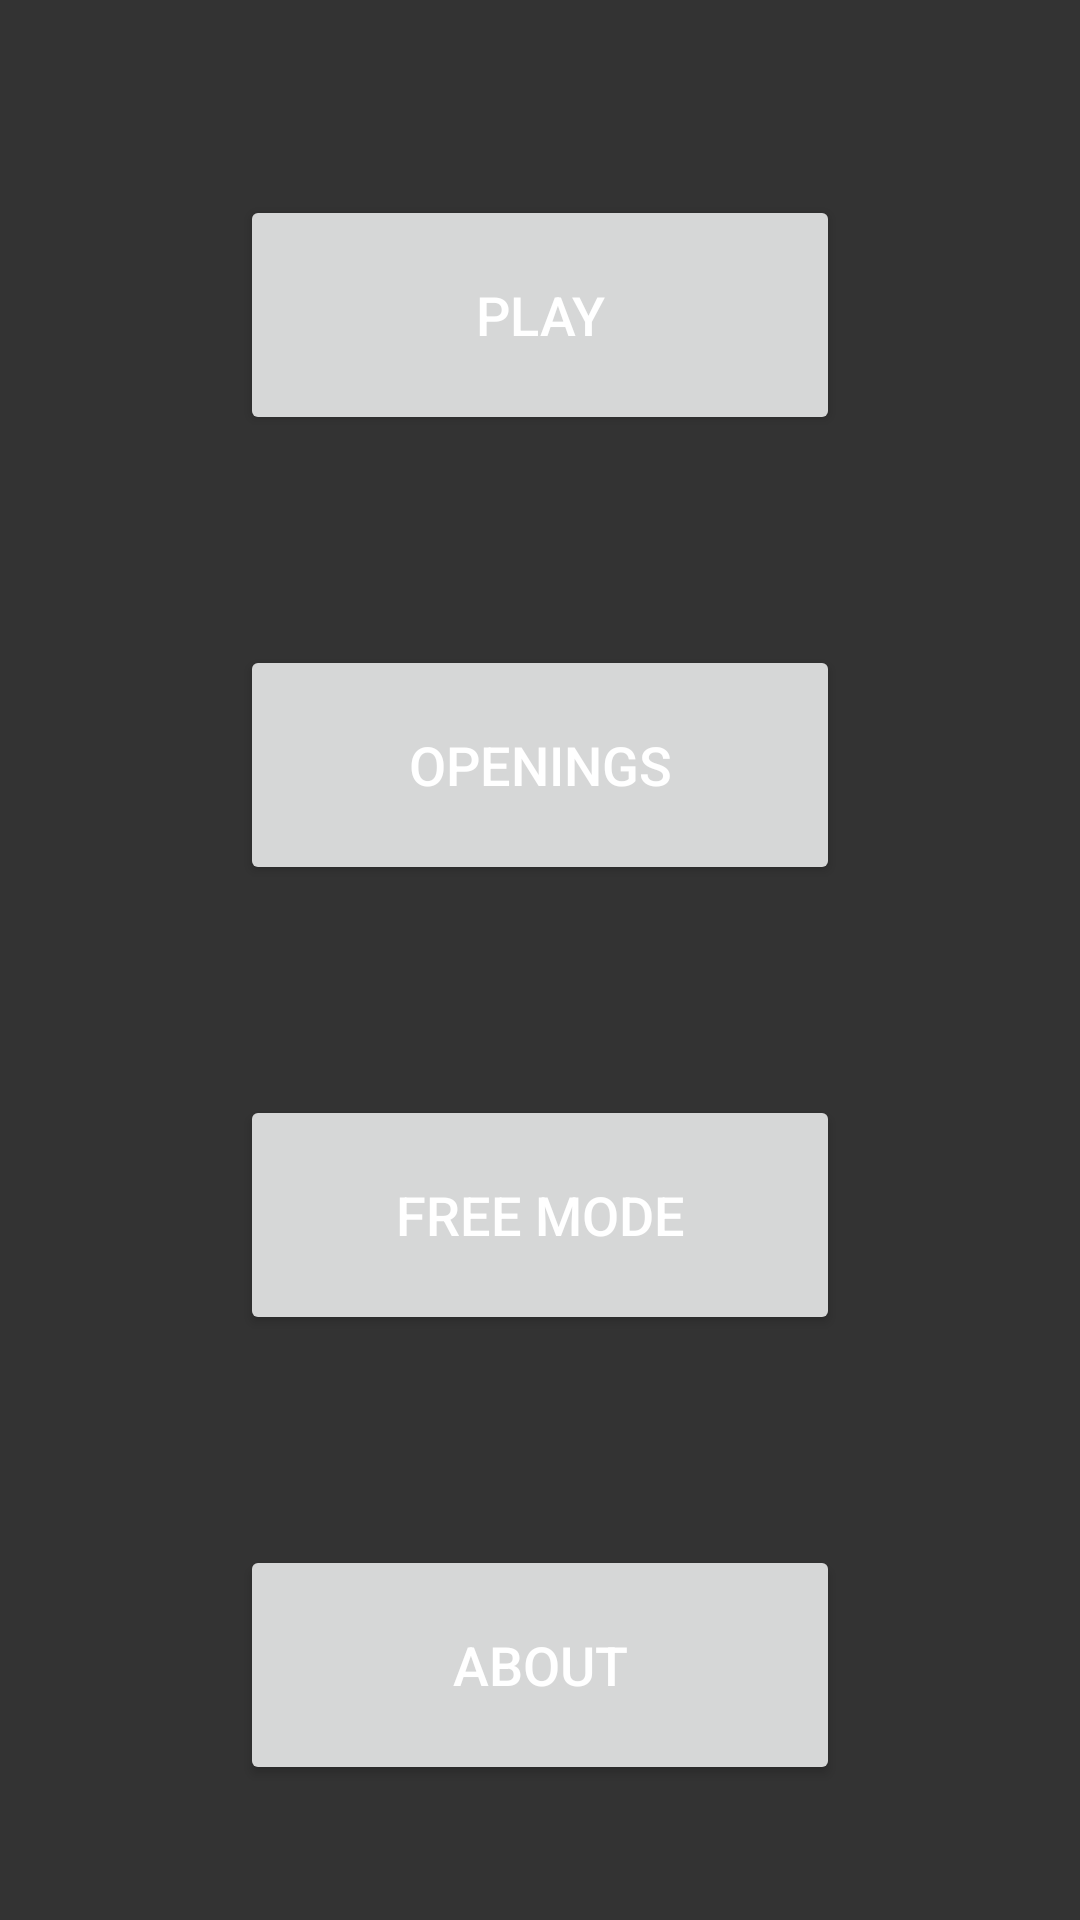

Layout XML and referenced resources for this Android screen:
<!-- AndroidManifest.xml: application theme Theme.Chess -->
<!-- res/layout/activity_main.xml -->
<?xml version="1.0" encoding="utf-8"?>
<androidx.constraintlayout.widget.ConstraintLayout xmlns:android="http://schemas.android.com/apk/res/android"
    xmlns:app="http://schemas.android.com/apk/res-auto"
    xmlns:tools="http://schemas.android.com/tools"
    android:background="#333333"
    android:layout_width="match_parent"
    android:layout_height="match_parent"
    tools:context=".MainActivity">

    <Button
        android:id="@+id/play"
        android:layout_width="200dp"
        android:layout_height="80dp"
        android:layout_marginStart="32dp"
        android:layout_marginEnd="32dp"
        android:layout_marginTop="70dp"
        android:onClick="switch_to_play_view"
        android:text="Play"
        android:textColor="@color/white"
        android:textSize="18dp"
        app:layout_constraintTop_toTopOf="parent"
        app:layout_constraintBottom_toTopOf="@+id/openings"
        app:layout_constraintStart_toStartOf="parent"
        app:layout_constraintEnd_toEndOf="parent"
        app:layout_constraintVertical_chainStyle="packed" />

    <Button
        android:id="@+id/openings"
        android:layout_width="200dp"
        android:layout_height="80dp"
        android:layout_marginStart="32dp"
        android:layout_marginEnd="32dp"
        android:layout_marginTop="70dp"
        android:text="Openings"
        android:textSize="18dp"
        android:textColor="@color/white"
        android:onClick="switch_to_opening_view"
        app:layout_constraintTop_toBottomOf="@+id/play"
        app:layout_constraintBottom_toTopOf="@+id/free_mode"
        app:layout_constraintStart_toStartOf="parent"
        app:layout_constraintEnd_toEndOf="parent" />

    <Button
        android:id="@+id/free_mode"
        android:layout_width="200dp"
        android:layout_height="80dp"
        android:layout_marginStart="32dp"
        android:layout_marginEnd="32dp"
        android:layout_marginTop="70dp"
        android:text="Free Mode"
        android:textSize="18dp"
        android:textColor="@color/white"
        android:onClick="switch_to_free_mode_view"
        app:layout_constraintTop_toBottomOf="@+id/openings"
        app:layout_constraintBottom_toTopOf="@+id/about"
        app:layout_constraintStart_toStartOf="parent"
        app:layout_constraintEnd_toEndOf="parent" />

    <Button
        android:id="@+id/about"
        android:layout_width="200dp"
        android:layout_height="80dp"
        android:layout_marginStart="32dp"
        android:layout_marginEnd="32dp"
        android:layout_marginTop="70dp"
        android:layout_marginBottom="50dp"
        android:onClick="switch_to_about_view"
        android:text="About"
        android:textSize="18dp"
        android:textColor="@color/white"
        app:layout_constraintTop_toBottomOf="@+id/free_mode"
        app:layout_constraintBottom_toBottomOf="parent"
        app:layout_constraintStart_toStartOf="parent"
        app:layout_constraintEnd_toEndOf="parent" />

</androidx.constraintlayout.widget.ConstraintLayout>
<!-- resources referenced by this layout -->
<resources>
  <color name="white">#FFFFFFFF</color>
  <style name="Theme.Chess" parent="Base.Theme.Chess" />
  <style name="Base.Theme.Chess" parent="Theme.Material3.DayNight.NoActionBar">
          
          <item name="colorPrimary">@color/Blue</item>
      </style>
  <color name="Blue">#4b7299</color>
</resources>
